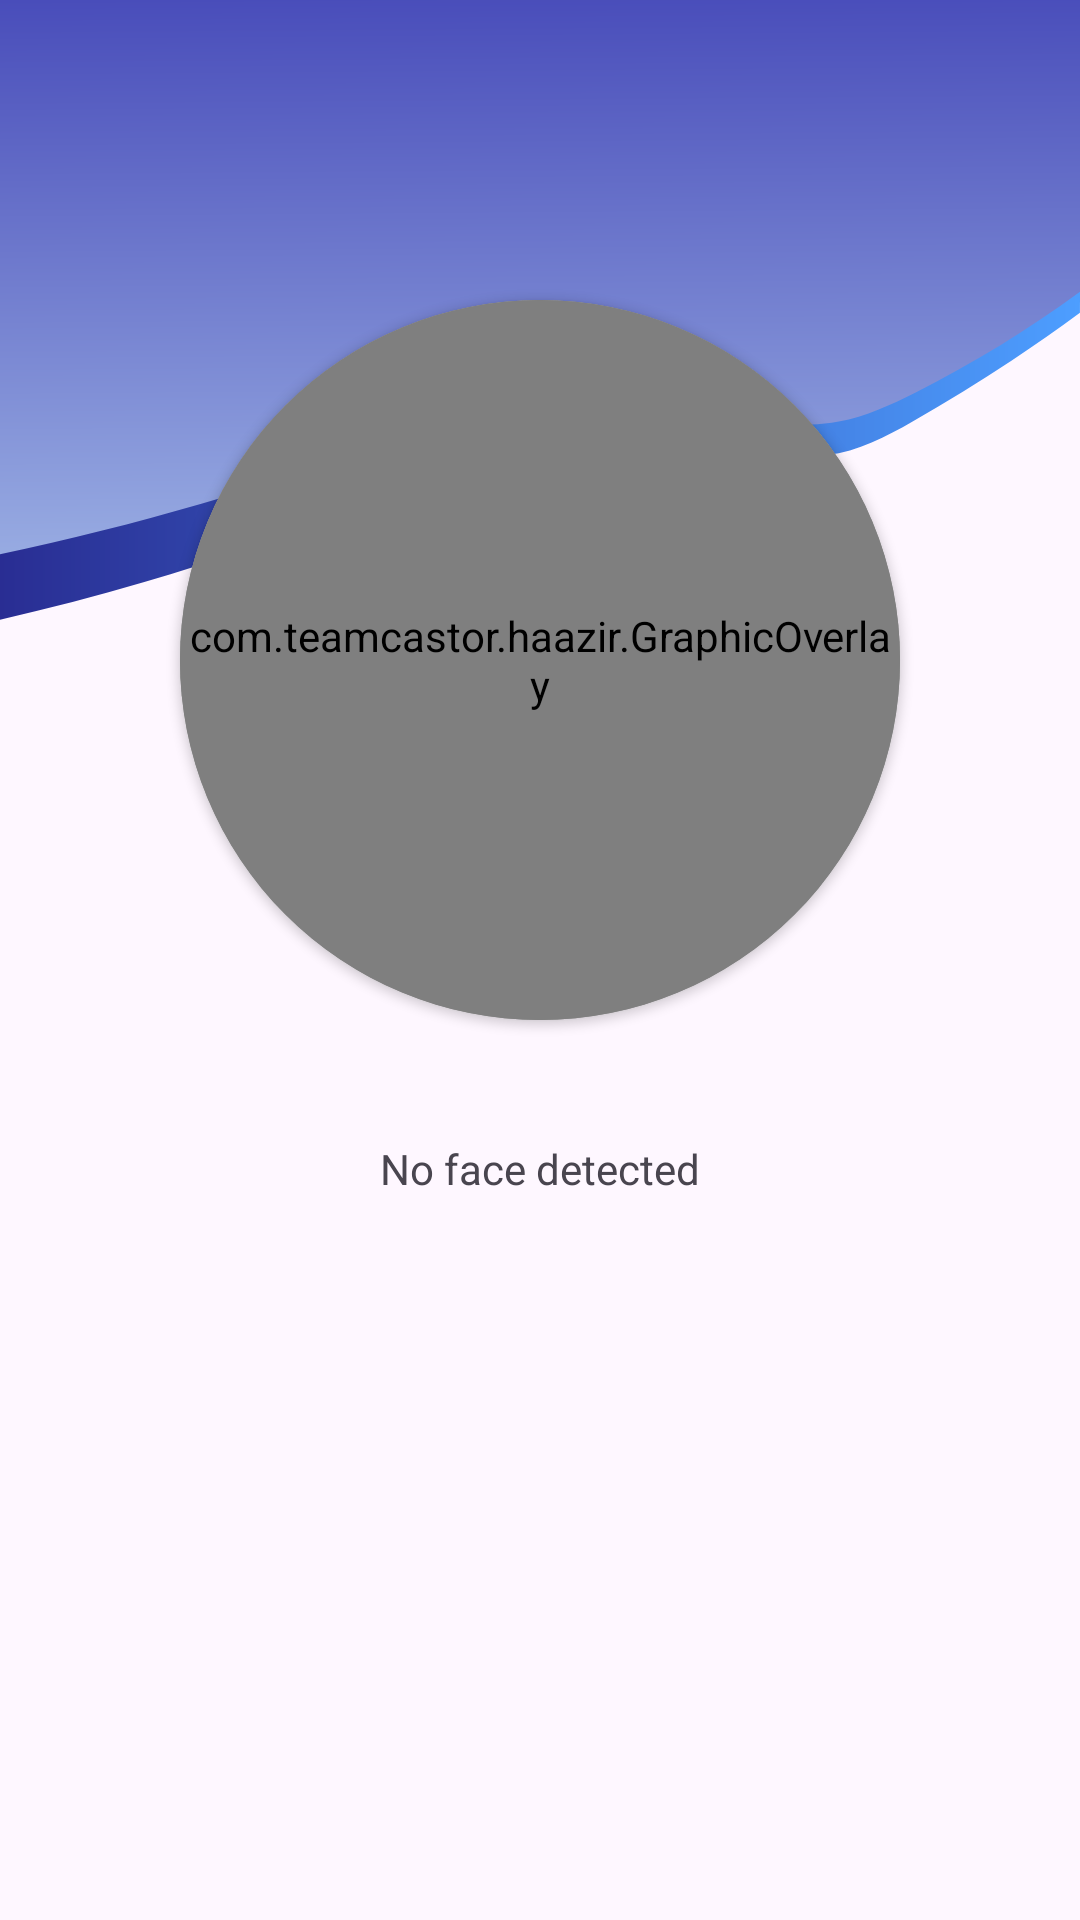

The Android layout XML behind this screen, and the referenced resources:
<!-- AndroidManifest.xml: application theme Theme.Haazir -->
<!-- res/layout/fragment_register_cam.xml -->
<?xml version="1.0" encoding="utf-8"?>
<LinearLayout xmlns:android="http://schemas.android.com/apk/res/android"
    xmlns:tools="http://schemas.android.com/tools"
    android:layout_width="match_parent"
    android:layout_height="match_parent"
    xmlns:app="http://schemas.android.com/apk/res-auto"
    android:id="@+id/AttendanceFragment"
    android:orientation="vertical"
    android:background="@drawable/ic_register_background"
    tools:context="com.teamcastor.haazir.AttendanceFragment">

    <FrameLayout
        android:layout_width="320sp"
        android:layout_height="320sp"
        android:layout_gravity="center"
        android:layout_marginTop="60dp">

        <androidx.cardview.widget.CardView
            android:layout_width="240sp"
            android:layout_height="240sp"
            android:layout_gravity="center"
            android:elevation="0dp"
            app:cardCornerRadius="120sp">

            <androidx.camera.view.PreviewView
                android:id="@+id/viewFinder"
                android:layout_width="match_parent"
                android:layout_height="match_parent"/>

            <com.teamcastor.haazir.GraphicOverlay
                android:id="@+id/graphic_overlay"
                android:layout_width="match_parent"
                android:layout_height="match_parent" />

            <com.google.android.material.textview.MaterialTextView
                android:id="@+id/resultInfo"
                android:layout_width="wrap_content"
                android:layout_height="wrap_content"
                android:background="@color/black_overlay"
                android:textColor="@color/white"
                android:textSize="18sp" />
        </androidx.cardview.widget.CardView>

        <ProgressBar
            android:id="@+id/processing_bar"
            android:layout_width="match_parent"
            android:layout_height="match_parent"
            android:indeterminateTint="?colorPrimary"
            android:visibility="invisible" />

    </FrameLayout>

    <TextView
        android:id="@+id/help_text"
        android:layout_width="wrap_content"
        android:layout_height="wrap_content"
        android:layout_gravity="center"
        android:text="No face detected" />

</LinearLayout>
<!-- resources referenced by this layout -->
<resources>
  <color name="black_overlay">#66000000</color>
  <color name="white">#FFFFFFFF</color>
  <!-- drawable ic_register_background (drawable) -->
  <vector xmlns:android="http://schemas.android.com/apk/res/android"
      xmlns:aapt="http://schemas.android.com/aapt"
      android:width="720dp"
      android:height="1440dp"
      android:viewportWidth="190.5"
      android:viewportHeight="381">
    <path
        android:pathData="m0,0v120.31c22.3,-7.82 56.26,-21.12 109.85,-43.47 11.43,-4.77 22.77,14.63 35.99,10.35 15.36,-4.97 29.51,-18.58 44.66,-27.22v-59.97z">
      <aapt:attr name="android:fillColor">
        <gradient 
            android:startX="0.6"
            android:startY="-14"
            android:endX="2.4"
            android:endY="191.36"
            android:type="linear">
          <item android:offset="0" android:color="#FF3F41B5"/>
          <item android:offset="1" android:color="#FFD1F0FF"/>
        </gradient>
      </aapt:attr>
    </path>
    <path
        android:pathData="m190.5,57.9c-9.08,7.51 -18.82,14.22 -29.07,20.02 -4.27,2.41 -8.69,4.7 -13.48,5.74 -3.38,0.74 -6.96,0.82 -10.28,-0.18 -4.3,-1.31 -7.85,-4.34 -11.96,-6.14 -4.56,-2 -9.7,-2.42 -14.65,-1.86 -3.81,0.44 -7.53,1.44 -11.21,2.51 -21.76,6.31 -42.78,14.95 -64.32,21.99 -11.7,3.82 -23.56,7.17 -35.54,10.03v12.96c8.57,-2.22 17.06,-4.72 25.47,-7.49 24.8,-8.18 48.75,-18.67 73.01,-28.33 3.28,-1.3 6.57,-2.6 10.01,-3.39 3.43,-0.79 7.04,-1.08 10.49,-0.35 2.47,0.52 4.8,1.55 7.12,2.54 3.15,1.35 6.33,2.66 9.64,3.53 3.31,0.87 6.78,1.29 10.18,0.83 5.49,-0.74 10.41,-3.68 15.07,-6.68 5.97,-3.84 11.81,-7.87 17.49,-12.11 4.09,-3.05 8.1,-6.2 12.02,-9.46z">
      <aapt:attr name="android:fillColor">
        <gradient 
            android:startX="-190.64"
            android:startY="96.51"
            android:endX="190.5"
            android:endY="96.51"
            android:type="linear">
          <item android:offset="0" android:color="#FF4D9EFF"/>
          <item android:offset="0.5" android:color="#FF292D93"/>
          <item android:offset="1" android:color="#FF4D9EFF"/>
        </gradient>
      </aapt:attr>
    </path>
  </vector>
  <style name="Theme.Haazir" parent="Theme.Material3.DayNight.NoActionBar">
          
          <item name="colorPrimary">@color/blue</item>
          <item name="colorPrimaryVariant">@color/purple_700</item>
          <item name="colorOnPrimary">@color/white</item>
          <item name="colorPrimaryDark">@color/dark_blue</item>
          
          <item name="colorSecondary">@color/dm_blue</item>
          <item name="colorSecondaryVariant">@color/teal_700</item>
          <item name="colorOnSecondary">@color/black</item>
          <item name="colorOutline">@color/light_blue</item>
          <item name="colorSecondaryContainer">@color/alt_light_blue</item>
          
          <item name="android:statusBarColor">?attr/colorPrimary</item>
          <item name="dividerColor">@color/divider</item>
          
      </style>
  <color name="blue">#4749C1</color>
  <color name="purple_700">#FF3700B3</color>
  <color name="dark_blue">#3132AB</color>
  <color name="dm_blue">#8CABE6</color>
  <color name="teal_700">#FF018786</color>
  <color name="black">#FF000000</color>
  <color name="light_blue">#2f73cc</color>
  <color name="alt_light_blue">#D2D9EF</color>
  <color name="divider">#1F848484</color>
</resources>
